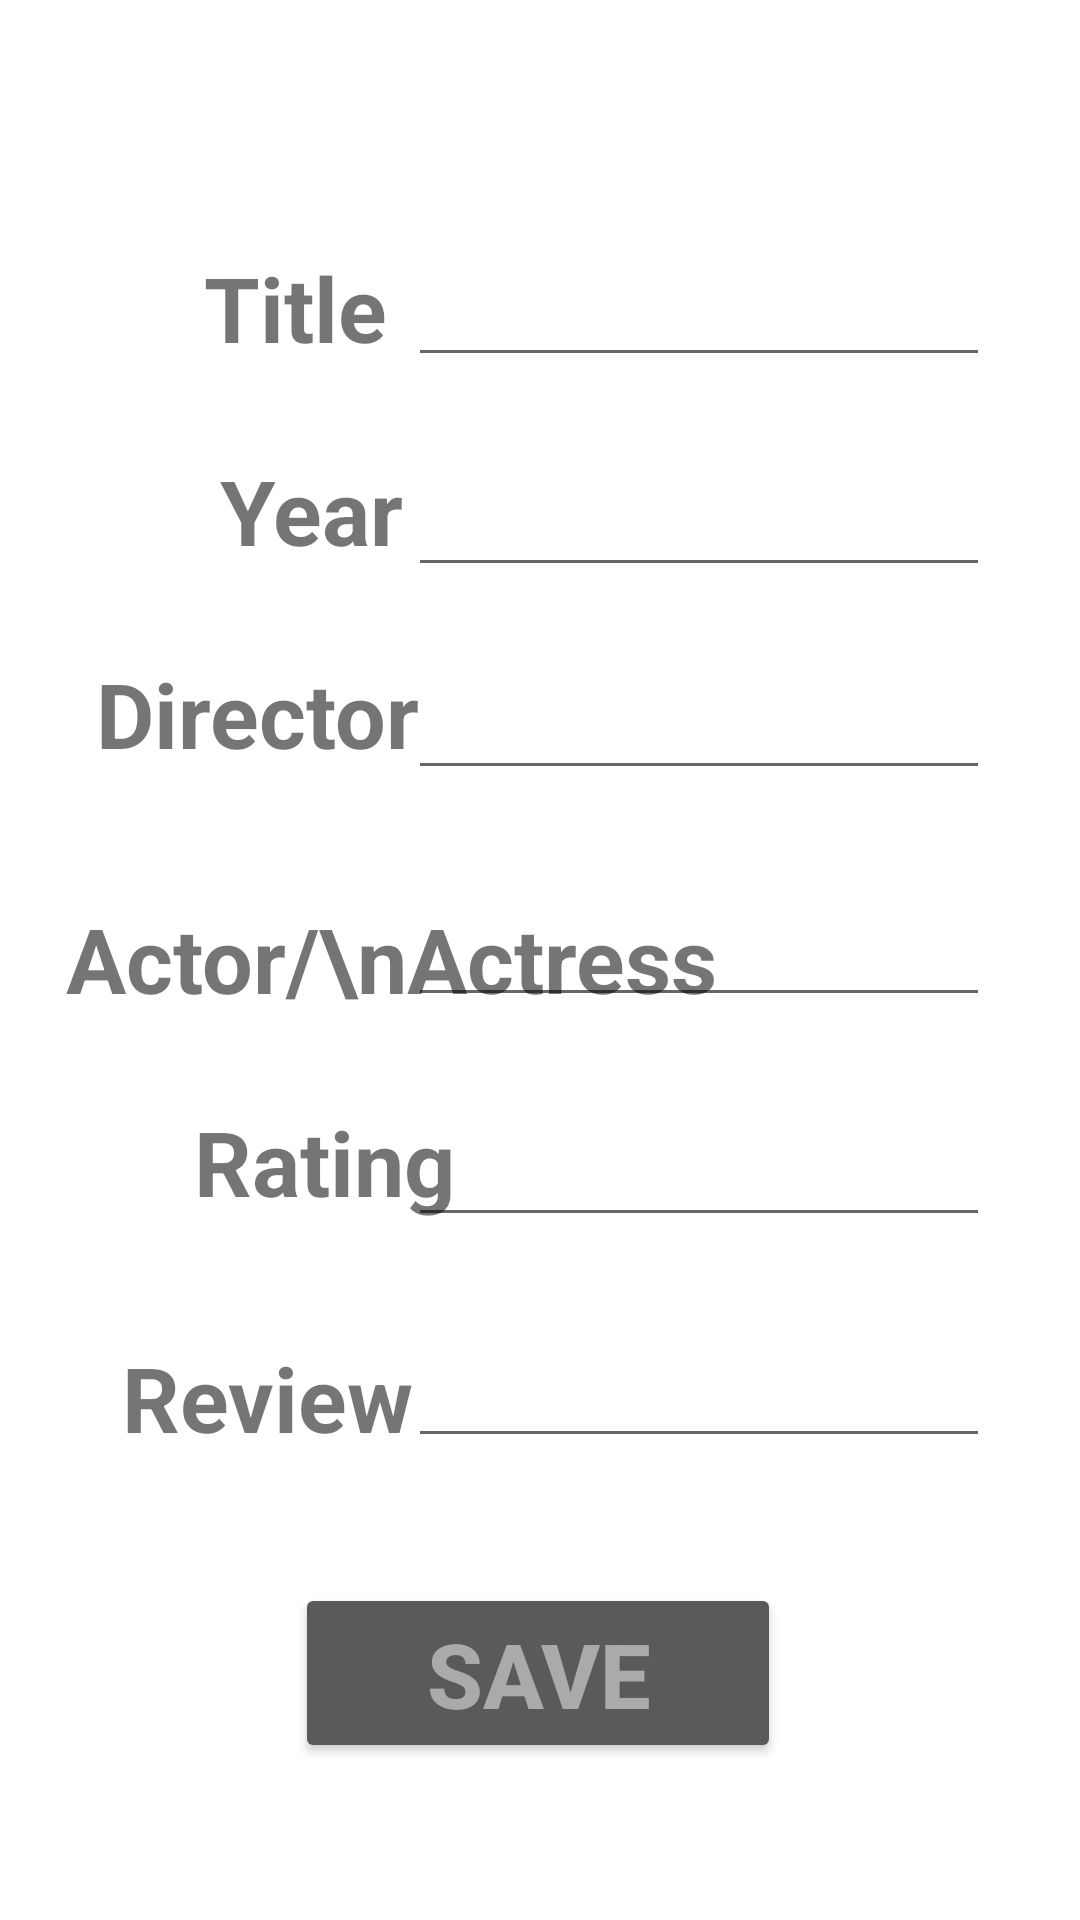

Android layout source for this screen:
<!-- AndroidManifest.xml: application theme Theme.MovieBuddyBeta -->
<!-- res/layout/activity_main2.xml -->
<?xml version="1.0" encoding="utf-8"?>

<androidx.constraintlayout.widget.ConstraintLayout xmlns:android="http://schemas.android.com/apk/res/android"
    xmlns:app="http://schemas.android.com/apk/res-auto"
    xmlns:tools="http://schemas.android.com/tools"
    android:id="@+id/registerBtn"
    android:layout_width="match_parent"
    android:layout_height="match_parent"
    tools:context=".MainActivity2">

    <TextView
        android:id="@+id/title"
        android:layout_width="129dp"
        android:layout_height="43dp"
        android:text="Title "
        android:textAlignment="center"
        android:textSize="30sp"
        android:textStyle="bold"
        app:layout_constraintBottom_toBottomOf="parent"
        app:layout_constraintEnd_toEndOf="parent"
        app:layout_constraintHorizontal_bias="0.163"
        app:layout_constraintStart_toStartOf="parent"
        app:layout_constraintTop_toTopOf="parent"
        app:layout_constraintVertical_bias="0.138" />

    <TextView
        android:id="@+id/year"
        android:layout_width="133dp"
        android:layout_height="35dp"
        android:text="Year"
        android:textAlignment="center"
        android:textSize="30sp"
        android:textStyle="bold"
        app:layout_constraintBottom_toBottomOf="parent"
        app:layout_constraintEnd_toEndOf="parent"
        app:layout_constraintHorizontal_bias="0.165"
        app:layout_constraintStart_toStartOf="parent"
        app:layout_constraintTop_toTopOf="parent"
        app:layout_constraintVertical_bias="0.248" />

    <TextView
        android:id="@+id/director"
        android:layout_width="131dp"
        android:layout_height="40dp"
        android:text="Director"
        android:textAlignment="center"
        android:textSize="30sp"
        android:textStyle="bold"
        app:layout_constraintBottom_toBottomOf="parent"
        app:layout_constraintEnd_toEndOf="parent"
        app:layout_constraintHorizontal_bias="0.089"
        app:layout_constraintStart_toStartOf="parent"
        app:layout_constraintTop_toTopOf="parent"
        app:layout_constraintVertical_bias="0.363" />

    <TextView
        android:id="@+id/actors"
        android:layout_width="wrap_content"
        android:layout_height="wrap_content"
        android:text="Actor/\nActress"
        android:textAlignment="center"
        android:textSize="30sp"
        android:textStyle="bold"
        app:layout_constraintBottom_toBottomOf="parent"
        app:layout_constraintEnd_toEndOf="parent"
        app:layout_constraintHorizontal_bias="0.153"
        app:layout_constraintStart_toStartOf="parent"
        app:layout_constraintTop_toTopOf="parent"
        app:layout_constraintVertical_bias="0.499" />

    <TextView
        android:id="@+id/rating"
        android:layout_width="wrap_content"
        android:layout_height="wrap_content"
        android:importantForAccessibility="no"
        android:text="Rating"
        android:textAlignment="center"
        android:textSize="30sp"
        android:textStyle="bold"
        app:layout_constraintBottom_toBottomOf="parent"
        app:layout_constraintEnd_toEndOf="parent"
        app:layout_constraintHorizontal_bias="0.237"
        app:layout_constraintStart_toStartOf="parent"
        app:layout_constraintTop_toTopOf="parent"
        app:layout_constraintVertical_bias="0.612" />

    <TextView
        android:id="@+id/review"
        android:layout_width="wrap_content"
        android:layout_height="wrap_content"
        android:text="Review"
        android:textAlignment="center"
        android:textSize="30sp"
        android:textStyle="bold"
        app:layout_constraintBottom_toBottomOf="parent"
        app:layout_constraintEnd_toEndOf="parent"
        app:layout_constraintHorizontal_bias="0.154"
        app:layout_constraintStart_toStartOf="parent"
        app:layout_constraintTop_toTopOf="parent"
        app:layout_constraintVertical_bias="0.743" />

    <EditText
        android:id="@+id/titleAnswer"
        android:layout_width="194dp"
        android:layout_height="46dp"
        android:inputType="text"
        app:layout_constraintBottom_toBottomOf="parent"
        app:layout_constraintEnd_toEndOf="parent"
        app:layout_constraintHorizontal_bias="0.82"
        app:layout_constraintStart_toStartOf="parent"
        app:layout_constraintTop_toTopOf="parent"
        app:layout_constraintVertical_bias="0.134"
        tools:ignore="MissingConstraints"
        android:autofillHints="" />

    <EditText
        android:id="@+id/yearAnswer"
        android:layout_width="194dp"
        android:layout_height="46dp"
        android:inputType="number"
        app:layout_constraintBottom_toBottomOf="parent"
        app:layout_constraintEnd_toEndOf="parent"
        app:layout_constraintHorizontal_bias="0.82"
        app:layout_constraintStart_toStartOf="parent"
        app:layout_constraintTop_toTopOf="parent"
        app:layout_constraintVertical_bias="0.252"
        tools:ignore="MissingConstraints"
        android:autofillHints="" />

    <EditText
        android:id="@+id/directorAnswer"
        android:layout_width="194dp"
        android:layout_height="46dp"
        app:layout_constraintBottom_toBottomOf="parent"
        app:layout_constraintEnd_toEndOf="parent"
        app:layout_constraintHorizontal_bias="0.82"
        app:layout_constraintStart_toStartOf="parent"
        app:layout_constraintTop_toTopOf="parent"
        app:layout_constraintVertical_bias="0.366"
        tools:ignore="MissingConstraints"
        android:inputType="text"
        android:autofillHints=""
        android:importantForAccessibility="no"/>

    <EditText
        android:id="@+id/actorAnswer"
        android:layout_width="194dp"
        android:inputType="text"
        android:layout_height="46dp"
        app:layout_constraintBottom_toBottomOf="parent"
        app:layout_constraintEnd_toEndOf="parent"
        app:layout_constraintHorizontal_bias="0.82"
        app:layout_constraintStart_toStartOf="parent"
        app:layout_constraintTop_toTopOf="parent"
        app:layout_constraintVertical_bias="0.493"
        tools:ignore="MissingConstraints"
        android:importantForAutofill="no" />

    <EditText
        android:id="@+id/ratingAnswer"
        android:layout_width="194dp"
        android:inputType="number"
        android:layout_height="46dp"
        app:layout_constraintBottom_toBottomOf="parent"
        app:layout_constraintEnd_toEndOf="parent"
        app:layout_constraintHorizontal_bias="0.82"
        app:layout_constraintStart_toStartOf="parent"
        app:layout_constraintTop_toTopOf="parent"
        app:layout_constraintVertical_bias="0.617"
        tools:ignore="MissingConstraints"
        android:importantForAutofill="no" />

    <EditText
        android:id="@+id/reviewAnswer"
        android:layout_width="194dp"
        android:inputType="text"
        android:layout_height="46dp"
        app:layout_constraintBottom_toBottomOf="parent"
        app:layout_constraintEnd_toEndOf="parent"
        app:layout_constraintHorizontal_bias="0.82"
        app:layout_constraintStart_toStartOf="parent"
        app:layout_constraintTop_toTopOf="parent"
        app:layout_constraintVertical_bias="0.741"
        tools:ignore="MissingConstraints"
        android:autofillHints="no" />

    <Button
        android:id="@+id/button"
        android:layout_width="162dp"
        android:layout_height="60dp"
        android:text="Save"
        android:textAlignment="center"
        android:textColor="@android:color/darker_gray"
        android:textSize="30sp"
        android:textStyle="bold"
        android:backgroundTint="#5A5A5A"
        app:layout_constraintBottom_toBottomOf="parent"
        app:layout_constraintEnd_toEndOf="parent"
        app:layout_constraintHorizontal_bias="0.497"
        app:layout_constraintStart_toStartOf="parent"
        app:layout_constraintTop_toTopOf="parent"
        app:layout_constraintVertical_bias="0.91" />

</androidx.constraintlayout.widget.ConstraintLayout>
<!-- resources referenced by this layout -->
<resources>
  <style name="Theme.MovieBuddyBeta" parent="Theme.MaterialComponents.DayNight.DarkActionBar">
          
          <item name="colorPrimary">@color/purple_500</item>
          <item name="colorPrimaryVariant">@color/purple_700</item>
          <item name="colorOnPrimary">@color/white</item>
          
          <item name="colorSecondary">@color/purple_500</item>
          <item name="colorSecondaryVariant">@color/purple_200</item>
          <item name="colorOnSecondary">@color/black</item>
          
          <item name="android:statusBarColor" tools:targetApi="l">?attr/colorPrimaryVariant</item>
          
      </style>
  <color name="purple_500">#858585</color>
  <color name="purple_700">#737373</color>
  <color name="white">#FFFFFFFF</color>
  <color name="purple_200">#686868</color>
  <color name="black">#FF000000</color>
</resources>
